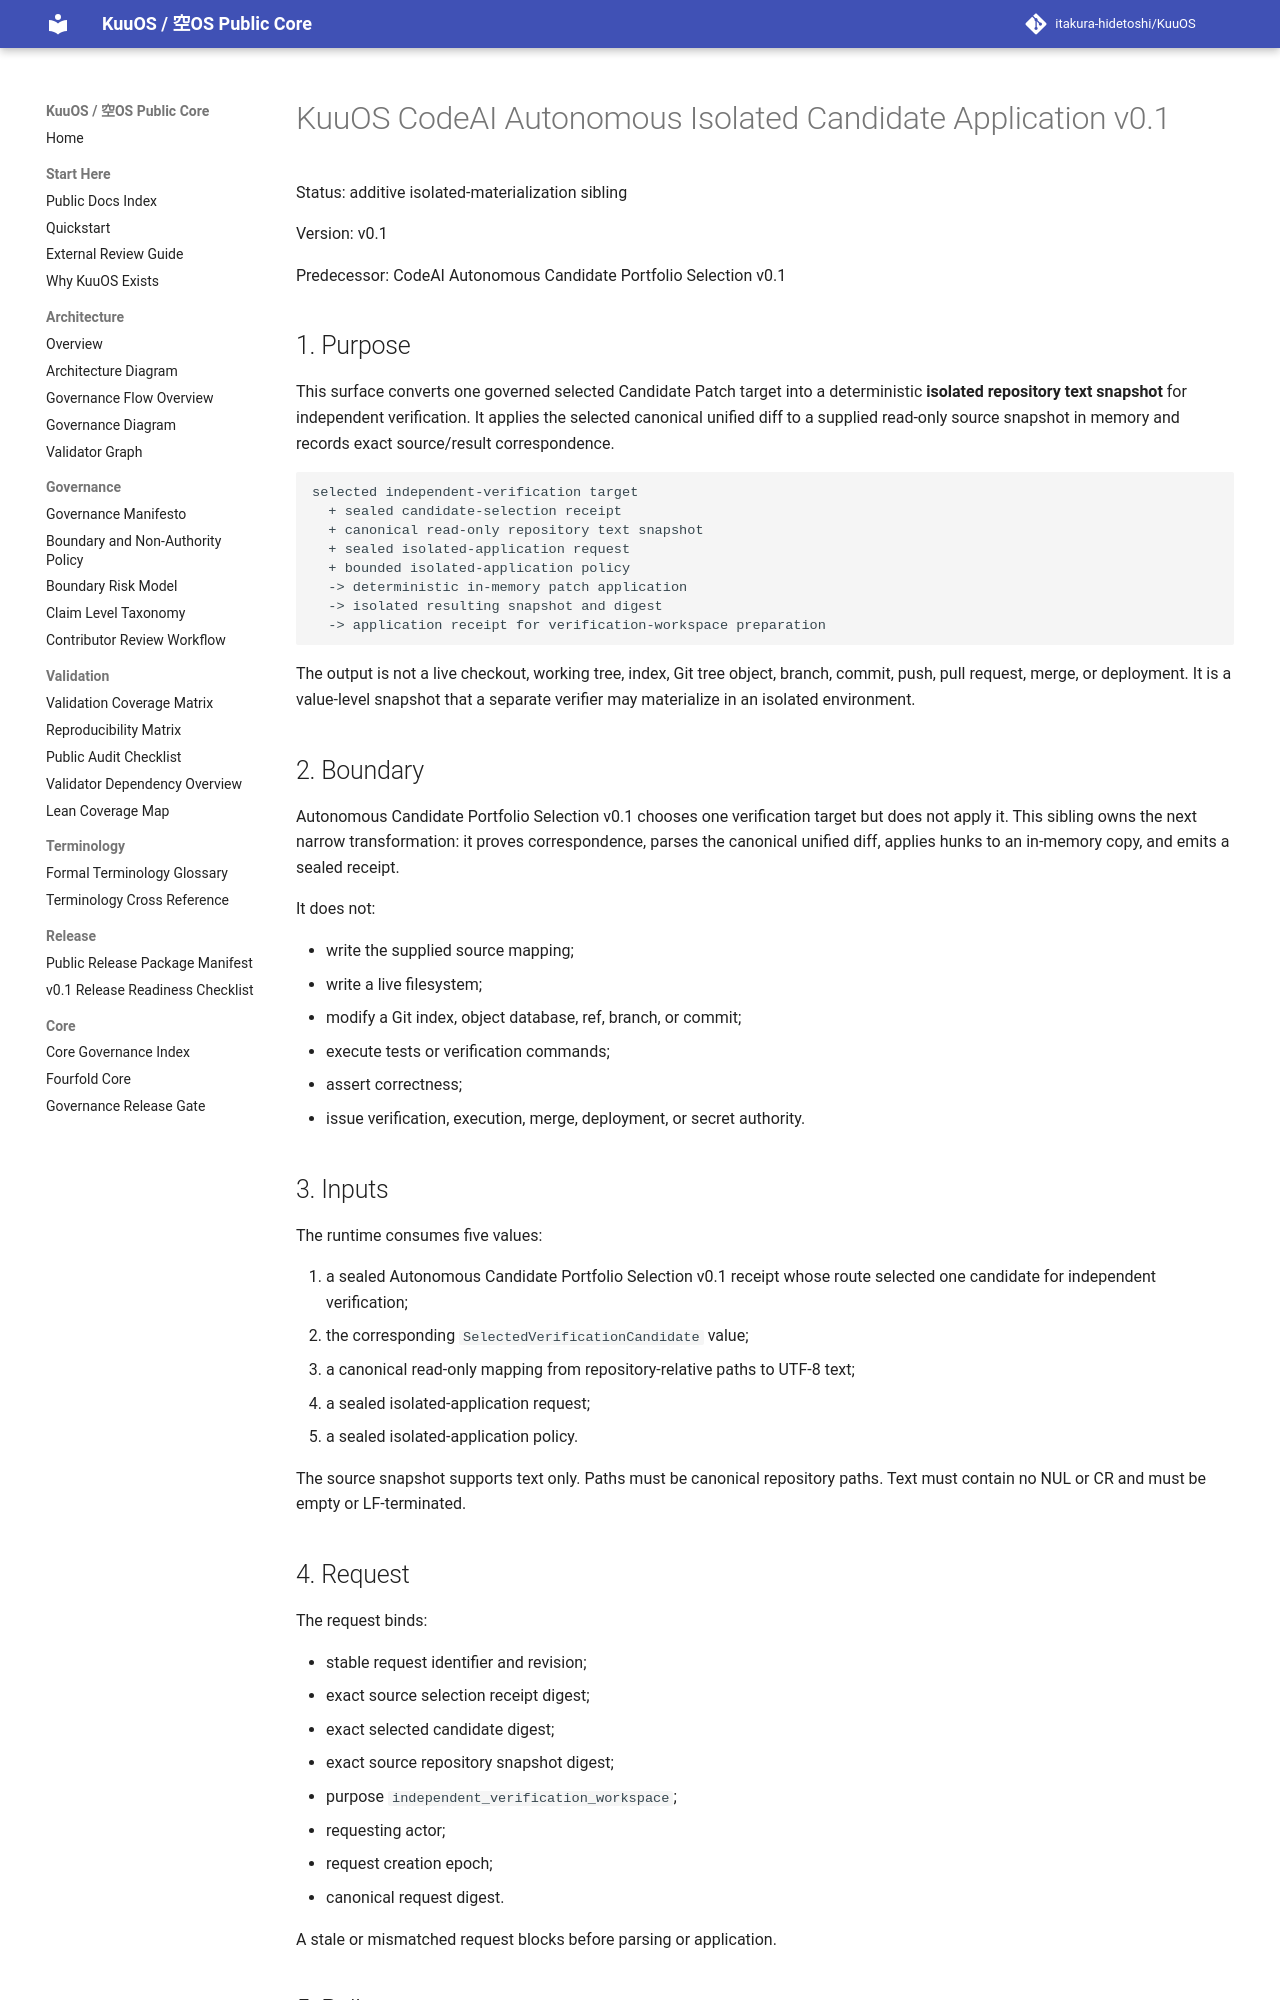

repository: itakura-hidetoshi/KuuOS · page: KUUOS_CODEAI_AUTONOMOUS_ISOLATED_CANDIDATE_APPLICATION_v0_1/index.html · generator: mkdocs

# KuuOS CodeAI Autonomous Isolated Candidate Application v0.1

Status: additive isolated-materialization sibling

Version: v0.1

Predecessor: CodeAI Autonomous Candidate Portfolio Selection v0.1

## 1. Purpose

This surface converts one governed selected Candidate Patch target into a
deterministic **isolated repository text snapshot** for independent verification.
It applies the selected canonical unified diff to a supplied read-only source
snapshot in memory and records exact source/result correspondence.

```text
selected independent-verification target
  + sealed candidate-selection receipt
  + canonical read-only repository text snapshot
  + sealed isolated-application request
  + bounded isolated-application policy
  -> deterministic in-memory patch application
  -> isolated resulting snapshot and digest
  -> application receipt for verification-workspace preparation
```

The output is not a live checkout, working tree, index, Git tree object, branch,
commit, push, pull request, merge, or deployment. It is a value-level snapshot
that a separate verifier may materialize in an isolated environment.

## 2. Boundary

Autonomous Candidate Portfolio Selection v0.1 chooses one verification target but
does not apply it. This sibling owns the next narrow transformation: it proves
correspondence, parses the canonical unified diff, applies hunks to an in-memory
copy, and emits a sealed receipt.

It does not:

- write the supplied source mapping;
- write a live filesystem;
- modify a Git index, object database, ref, branch, or commit;
- execute tests or verification commands;
- assert correctness;
- issue verification, execution, merge, deployment, or secret authority.

## 3. Inputs

The runtime consumes five values:

1. a sealed Autonomous Candidate Portfolio Selection v0.1 receipt whose route
   selected one candidate for independent verification;
2. the corresponding `SelectedVerificationCandidate` value;
3. a canonical read-only mapping from repository-relative paths to UTF-8 text;
4. a sealed isolated-application request;
5. a sealed isolated-application policy.

The source snapshot supports text only. Paths must be canonical repository paths.
Text must contain no NUL or CR and must be empty or LF-terminated.
